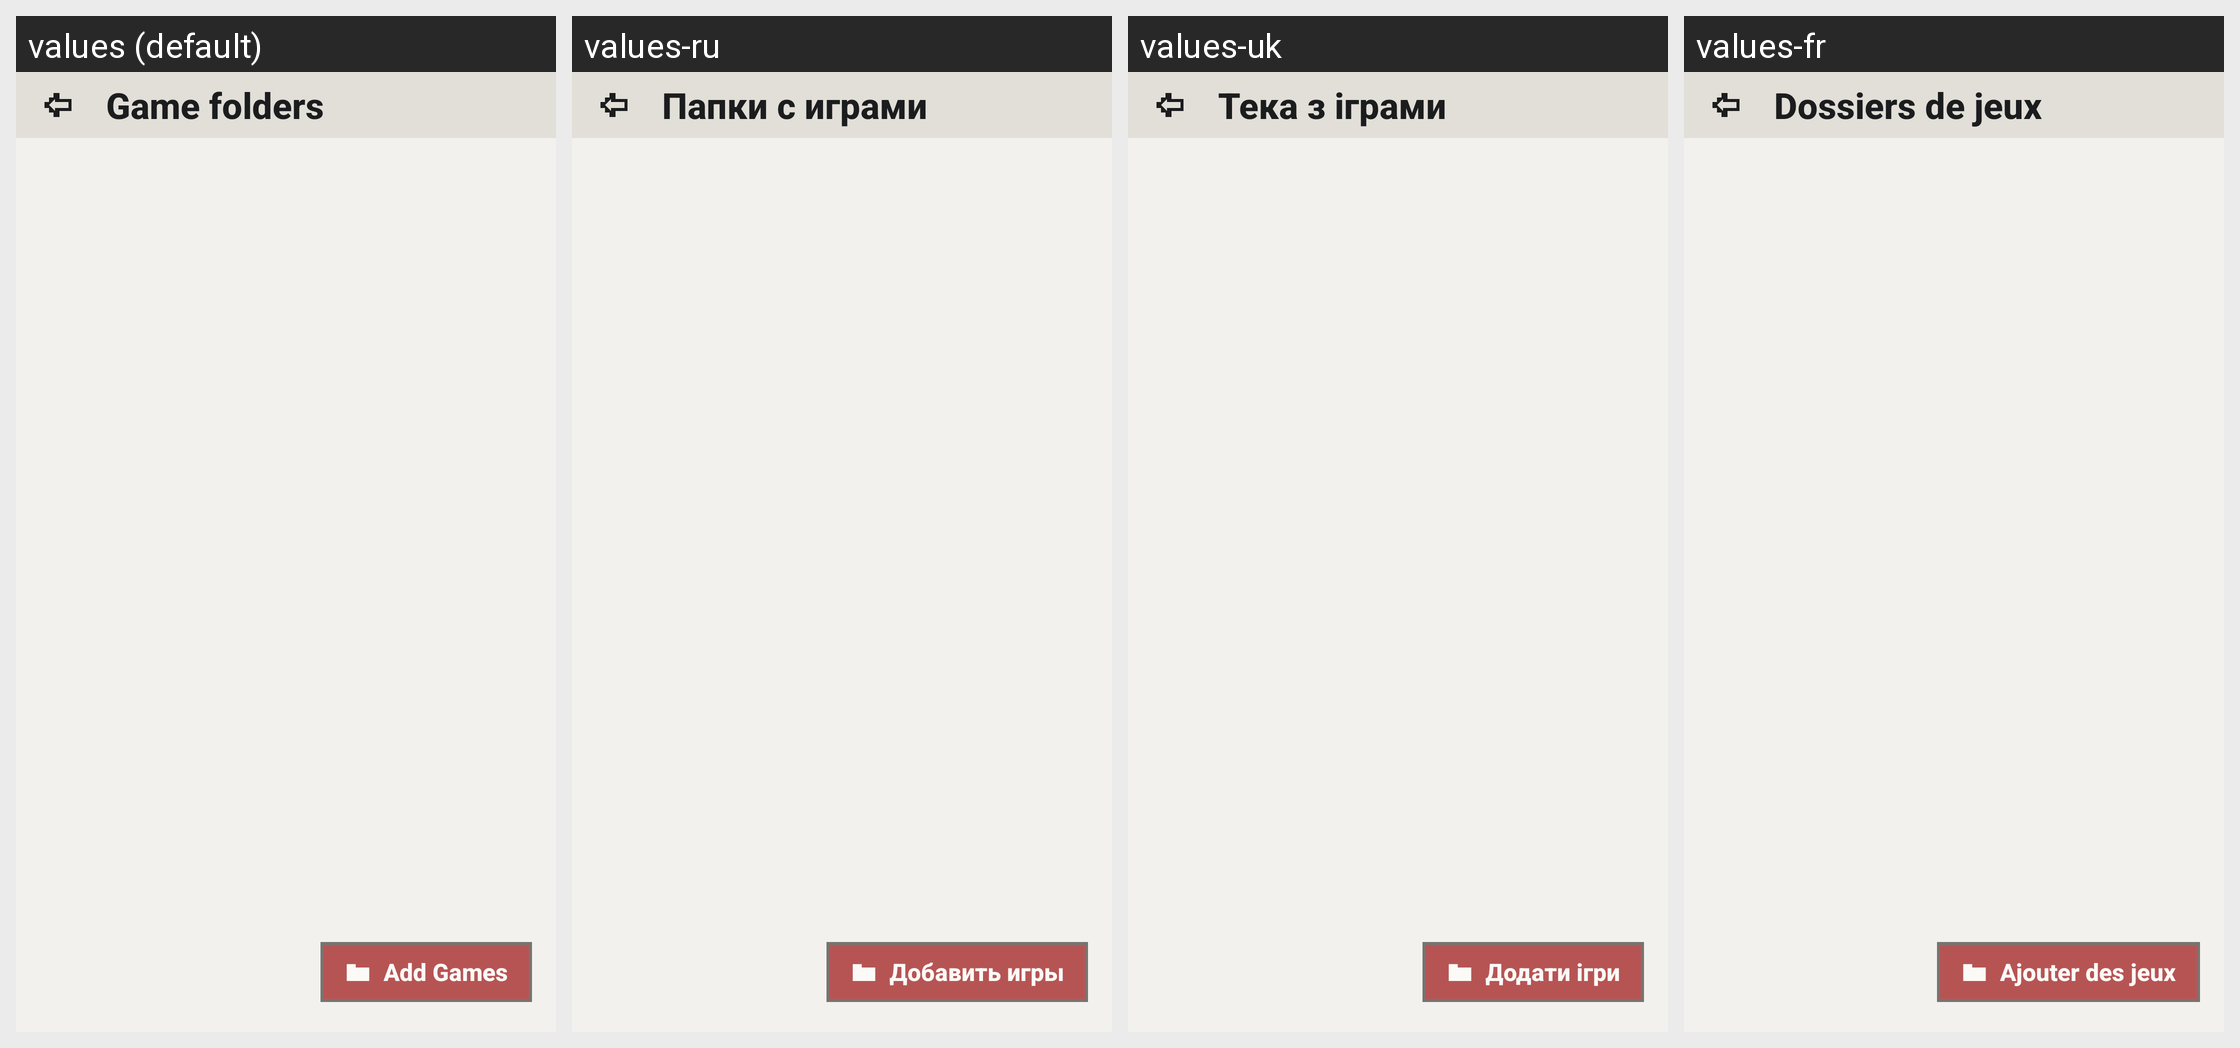

Locale-by-locale string values for the Android screen shown in this grid:
Android screen res/layout/fragment_folders.xml rendered under 4 locales, left to right: values (default), values-ru, values-uk, values-fr. Device: Nexus 5 (rendered at 1080×1920; each locale shown at half size, 540×960, under a caption strip naming it); theme Theme.MaterialComponents.DayNight.NoActionBar.
Other locales in the repository, not shown: values-ar, values-ckb, values-cs, values-de, values-es, values-fa, values-he, values-hu, values-id, values-it, values-ja, values-ko, values-nb, values-pl, values-pt-rBR, values-pt-rPT, values-sr, values-vi, values-zh-rCN, values-zh-rTW.
Strings drawn on this screen, with the default value and each locale's value (text and hints the layout hard-codes, and strings that could not be matched under every locale, appear in the picture but are not listed):

game_folders
  values: Game folders
  values-ru: Папки с играми
  values-uk: Тека з іграми
  values-fr: Dossiers de jeux

add_games
  values: Add Games
  values-ru: Добавить игры
  values-uk: Додати ігри
  values-fr: Ajouter des jeux
